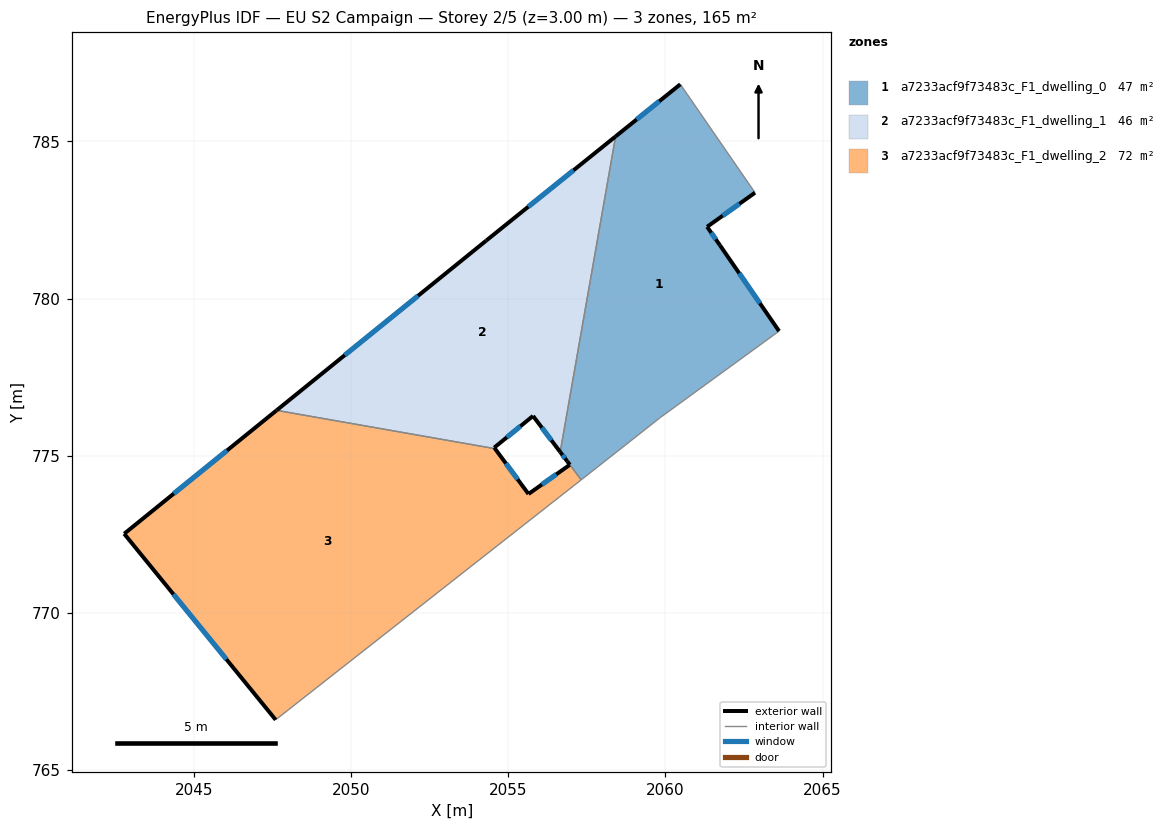
=== STOREY PLAN SPEC (per zone: floor XY polygon, exterior-wall plan segments, windows/doors) ===
zone 1: a7233acf9f73483c_F1_dwelling_0  (46.5 m²)
  floor: (2060.47, 786.82) (2062.85, 783.37) (2061.32, 782.28) (2061.73, 781.69) (2063.61, 778.96) (2059.83, 776.21) (2057.85, 774.65) (2057.32, 774.23) (2056.88, 774.82) (2056.65, 775.12) (2058.41, 785.16)
  exterior wall: (2056.65, 775.12) – (2056.88, 774.82)  [0.4 m]
    window: (2056.72, 775.02) – (2056.80, 774.92)  [0.1 m²]
  exterior wall: (2060.47, 786.82) – (2058.41, 785.16)  [2.6 m]
    window: (2059.80, 786.28) – (2059.08, 785.70)  [1.0 m²]
  exterior wall: (2061.32, 782.28) – (2062.85, 783.37)  [1.9 m]
    window: (2061.82, 782.64) – (2062.35, 783.02)  [0.7 m²]
  exterior wall: (2061.73, 781.69) – (2061.32, 782.28)  [0.7 m]
    window: (2061.60, 781.88) – (2061.46, 782.09)  [0.3 m²]
  exterior wall: (2063.61, 778.96) – (2061.73, 781.69)  [3.3 m]
    window: (2063.00, 779.85) – (2062.35, 780.81)  [1.2 m²]
  exterior wall: (2056.88, 774.82) – (2056.96, 774.71)  [0.1 m]
  interior walls: 6
zone 2: a7233acf9f73483c_F1_dwelling_1  (46.3 m²)
  floor: (2058.41, 785.16) (2056.65, 775.12) (2055.78, 776.26) (2054.55, 775.25) (2054.57, 775.22) (2047.62, 776.44) (2054.29, 781.84)
  exterior wall: (2054.57, 775.22) – (2054.55, 775.25)  [0.0 m]
  exterior wall: (2054.30, 781.84) – (2047.62, 776.44)  [8.6 m]
    window: (2052.13, 780.09) – (2049.79, 778.20)  [3.1 m²]
  exterior wall: (2058.41, 785.16) – (2054.30, 781.84)  [5.3 m]
    window: (2057.07, 784.08) – (2055.63, 782.92)  [1.9 m²]
  exterior wall: (2055.79, 776.26) – (2056.65, 775.12)  [1.4 m]
    window: (2056.07, 775.89) – (2056.37, 775.49)  [0.5 m²]
  exterior wall: (2054.55, 775.25) – (2055.79, 776.26)  [1.6 m]
    window: (2054.95, 775.58) – (2055.38, 775.94)  [0.6 m²]
  interior walls: 2
zone 3: a7233acf9f73483c_F1_dwelling_2  (72.4 m²)
  floor: (2056.95, 774.71) (2057.32, 774.23) (2047.59, 766.59) (2042.77, 772.51) (2047.62, 776.44) (2054.57, 775.22) (2055.64, 773.78)
  exterior wall: (2042.78, 772.51) – (2047.59, 766.59)  [7.6 m]
    window: (2044.34, 770.59) – (2046.03, 768.52)  [2.8 m²]
  exterior wall: (2047.62, 776.44) – (2042.78, 772.51)  [6.2 m]
    window: (2046.05, 775.16) – (2044.35, 773.79)  [2.3 m²]
  exterior wall: (2055.64, 773.78) – (2054.57, 775.22)  [1.8 m]
    window: (2055.29, 774.25) – (2054.92, 774.75)  [0.7 m²]
  exterior wall: (2056.95, 774.71) – (2055.64, 773.78)  [1.6 m]
    window: (2056.53, 774.41) – (2056.07, 774.08)  [0.6 m²]
  interior walls: 3

=== DERIVED (storey summary) ===
Building: EU S2 Campaign
Storey: 2 of 5  (floor level z = 3.00 m)
Storey gross floor area: 165.2 m²
Zones on this storey: 3
  - a7233acf9f73483c_F1_dwelling_0: floor 46.5 m²; exterior wall 9.1 m (27.2 m²); 5 window(s) 3.3 m²; WWR 12.0%
  - a7233acf9f73483c_F1_dwelling_1: floor 46.3 m²; exterior wall 16.9 m (50.8 m²); 4 window(s) 6.2 m²; WWR 12.2%
  - a7233acf9f73483c_F1_dwelling_2: floor 72.4 m²; exterior wall 17.3 m (51.8 m²); 4 window(s) 6.3 m²; WWR 12.2%
Zone adjacency (shared interzone walls):
  - a7233acf9f73483c_F1_dwelling_0 ↔ a7233acf9f73483c_F1_dwelling_1
  - a7233acf9f73483c_F1_dwelling_0 ↔ a7233acf9f73483c_F1_dwelling_2
  - a7233acf9f73483c_F1_dwelling_1 ↔ a7233acf9f73483c_F1_dwelling_2